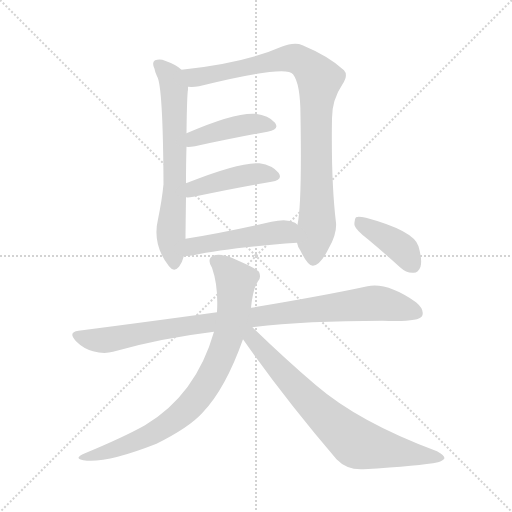
t = 0.00 s
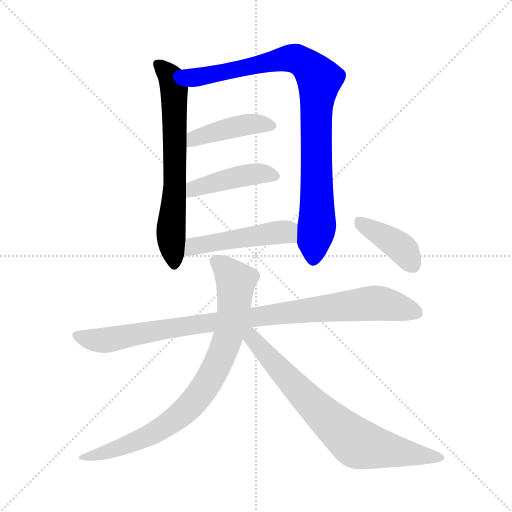
t = 1.48 s
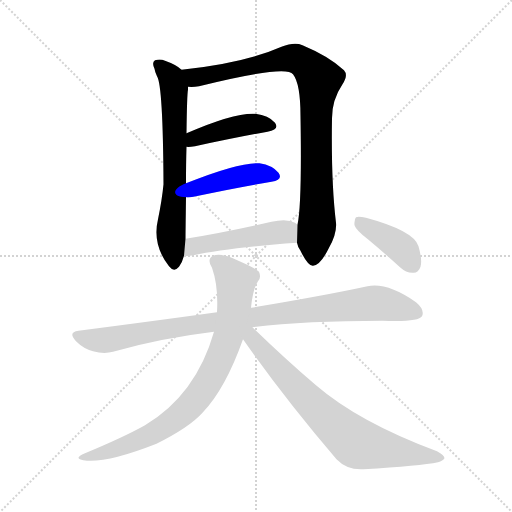
t = 2.97 s
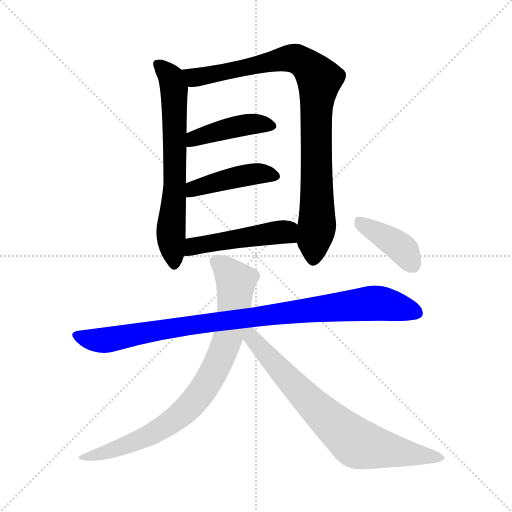
t = 4.45 s
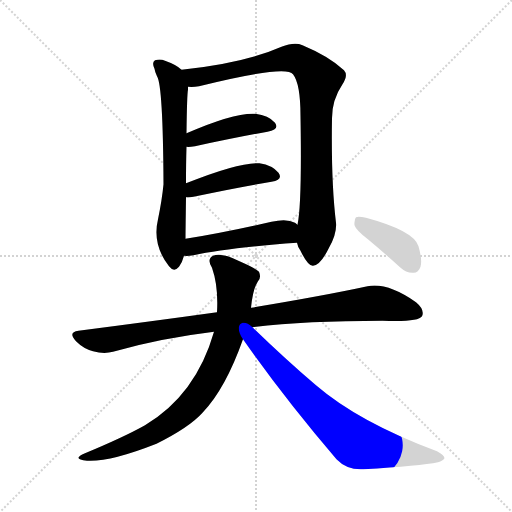
t = 5.94 s
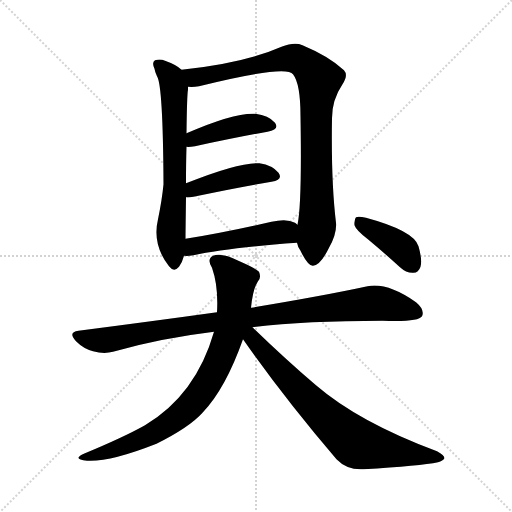
t = 7.42 s

The animated SVG that drew these frames (rendered in a browser with its animation timeline set to each time). Animation: 9 CSS @keyframes rules; one cycle of 7.42 s.

<svg version="1.1" viewBox="0 0 1024 1024" xmlns="http://www.w3.org/2000/svg">
  <g stroke="lightgray" stroke-dasharray="1,1" stroke-width="1" transform="scale(4, 4)">
    <line x1="0" y1="0" x2="256" y2="256"></line>
    <line x1="256" y1="0" x2="0" y2="256"></line>
    <line x1="128" y1="0" x2="128" y2="256"></line>
    <line x1="0" y1="128" x2="256" y2="128"></line>
  </g>
<g transform="scale(1, -1) translate(0, -900)">
   <style type="text/css">
    @keyframes keyframes0 {
      from {
       stroke: blue;
       stroke-dashoffset: 668;
       stroke-width: 128;
       }
       68% {
       animation-timing-function: step-end;
       stroke: blue;
       stroke-dashoffset: 0;
       stroke-width: 128;
       }
       to {
       stroke: black;
       stroke-width: 1024;
       }
       }
       #make-me-a-hanzi-animation-0 {
         animation: keyframes0 0.793620s both;
         animation-delay: 0.000000s;
         animation-timing-function: linear;
       }
    @keyframes keyframes1 {
      from {
       stroke: blue;
       stroke-dashoffset: 909;
       stroke-width: 128;
       }
       75% {
       animation-timing-function: step-end;
       stroke: blue;
       stroke-dashoffset: 0;
       stroke-width: 128;
       }
       to {
       stroke: black;
       stroke-width: 1024;
       }
       }
       #make-me-a-hanzi-animation-1 {
         animation: keyframes1 0.989746s both;
         animation-delay: 0.793620s;
         animation-timing-function: linear;
       }
    @keyframes keyframes2 {
      from {
       stroke: blue;
       stroke-dashoffset: 428;
       stroke-width: 128;
       }
       58% {
       animation-timing-function: step-end;
       stroke: blue;
       stroke-dashoffset: 0;
       stroke-width: 128;
       }
       to {
       stroke: black;
       stroke-width: 1024;
       }
       }
       #make-me-a-hanzi-animation-2 {
         animation: keyframes2 0.598307s both;
         animation-delay: 1.783366s;
         animation-timing-function: linear;
       }
    @keyframes keyframes3 {
      from {
       stroke: blue;
       stroke-dashoffset: 434;
       stroke-width: 128;
       }
       59% {
       animation-timing-function: step-end;
       stroke: blue;
       stroke-dashoffset: 0;
       stroke-width: 128;
       }
       to {
       stroke: black;
       stroke-width: 1024;
       }
       }
       #make-me-a-hanzi-animation-3 {
         animation: keyframes3 0.603190s both;
         animation-delay: 2.381673s;
         animation-timing-function: linear;
       }
    @keyframes keyframes4 {
      from {
       stroke: blue;
       stroke-dashoffset: 482;
       stroke-width: 128;
       }
       61% {
       animation-timing-function: step-end;
       stroke: blue;
       stroke-dashoffset: 0;
       stroke-width: 128;
       }
       to {
       stroke: black;
       stroke-width: 1024;
       }
       }
       #make-me-a-hanzi-animation-4 {
         animation: keyframes4 0.642253s both;
         animation-delay: 2.984863s;
         animation-timing-function: linear;
       }
    @keyframes keyframes5 {
      from {
       stroke: blue;
       stroke-dashoffset: 943;
       stroke-width: 128;
       }
       75% {
       animation-timing-function: step-end;
       stroke: blue;
       stroke-dashoffset: 0;
       stroke-width: 128;
       }
       to {
       stroke: black;
       stroke-width: 1024;
       }
       }
       #make-me-a-hanzi-animation-5 {
         animation: keyframes5 1.017415s both;
         animation-delay: 3.627116s;
         animation-timing-function: linear;
       }
    @keyframes keyframes6 {
      from {
       stroke: blue;
       stroke-dashoffset: 809;
       stroke-width: 128;
       }
       72% {
       animation-timing-function: step-end;
       stroke: blue;
       stroke-dashoffset: 0;
       stroke-width: 128;
       }
       to {
       stroke: black;
       stroke-width: 1024;
       }
       }
       #make-me-a-hanzi-animation-6 {
         animation: keyframes6 0.908366s both;
         animation-delay: 4.644531s;
         animation-timing-function: linear;
       }
    @keyframes keyframes7 {
      from {
       stroke: blue;
       stroke-dashoffset: 736;
       stroke-width: 128;
       }
       71% {
       animation-timing-function: step-end;
       stroke: blue;
       stroke-dashoffset: 0;
       stroke-width: 128;
       }
       to {
       stroke: black;
       stroke-width: 1024;
       }
       }
       #make-me-a-hanzi-animation-7 {
         animation: keyframes7 0.848958s both;
         animation-delay: 5.552897s;
         animation-timing-function: linear;
       }
    @keyframes keyframes8 {
      from {
       stroke: blue;
       stroke-dashoffset: 401;
       stroke-width: 128;
       }
       57% {
       animation-timing-function: step-end;
       stroke: blue;
       stroke-dashoffset: 0;
       stroke-width: 128;
       }
       to {
       stroke: black;
       stroke-width: 1024;
       }
       }
       #make-me-a-hanzi-animation-8 {
         animation: keyframes8 0.576335s both;
         animation-delay: 6.401855s;
         animation-timing-function: linear;
       }
</style>
<path d="M 363.0 760.5 Q 353.0 770.5 330.0 778.5 Q 321.0 782.5 310.0 779.5 Q 303.0 775.5 309.0 762.5 Q 310.0 755.5 314.0 747.5 Q 326.0 729.5 327.0 531.5 Q 324.0 500.5 316.0 461.5 Q 304.0 410.5 338.0 367.5 Q 348.0 354.5 358.0 366.5 Q 365.0 376.5 368.0 388.5 L 371.0 422.5 Q 371.0 432.5 372.0 505.5 L 372.0 533.5 Q 372.0 575.5 373.0 606.5 L 373.0 633.5 Q 374.0 712.5 376.0 720.5 Q 376.0 724.5 376.0 726.5 C 377.0 749.5 377.0 749.5 363.0 760.5 Z" fill="lightgray"></path> 
<path d="M 594.0 414.5 Q 595.0 407.5 601.0 398.5 Q 616.0 367.5 626.0 368.5 Q 641.0 369.5 658.0 404.5 Q 674.0 432.5 672.0 454.5 Q 662.0 536.5 664.0 663.5 Q 664.0 700.5 685.0 731.5 Q 697.0 749.5 688.0 759.5 Q 658.0 787.5 605.0 809.5 Q 589.0 816.5 563.0 806.5 Q 488.0 773.5 363.0 760.5 C 333.0 757.5 346.0 725.5 376.0 726.5 Q 386.0 725.5 398.0 727.5 Q 572.0 770.5 586.0 751.5 Q 601.0 732.5 601.0 667.5 Q 604.0 492.5 595.0 450.5 L 594.0 414.5 Z" fill="lightgray"></path> 
<path d="M 373.0 606.5 Q 377.0 605.5 390.0 607.5 Q 474.0 625.5 535.0 636.5 Q 560.0 640.5 550.0 654.5 Q 537.0 669.5 511.0 672.5 Q 469.0 675.5 373.0 633.5 C 345.0 621.5 343.0 607.5 373.0 606.5 Z" fill="lightgray"></path> 
<path d="M 372.0 505.5 Q 376.0 504.5 387.0 506.5 Q 477.0 525.5 543.0 536.5 Q 567.0 540.5 557.0 554.5 Q 545.0 569.5 519.0 573.5 Q 480.0 576.5 372.0 533.5 C 344.0 522.5 342.0 506.5 372.0 505.5 Z" fill="lightgray"></path> 
<path d="M 368.0 388.5 Q 375.0 387.5 387.0 389.5 Q 453.0 404.5 594.0 414.5 C 624.0 416.5 619.0 432.5 595.0 450.5 Q 594.0 451.5 590.0 454.5 Q 574.0 463.5 543.0 456.5 Q 447.0 434.5 371.0 422.5 C 341.0 417.5 338.0 389.5 368.0 388.5 Z" fill="lightgray"></path> 
<path d="M 505.0 245.5 Q 610.0 258.5 765.0 258.5 Q 837.0 255.5 844.0 267.5 Q 850.0 280.5 832.0 295.5 Q 775.0 335.5 735.0 327.5 Q 647.0 308.5 502.0 284.5 L 434.0 275.5 Q 304.0 257.5 157.0 238.5 Q 135.0 235.5 152.0 217.5 Q 167.0 202.5 186.0 197.5 Q 208.0 191.5 226.0 196.5 Q 320.0 223.5 428.0 236.5 L 505.0 245.5 Z" fill="lightgray"></path> 
<path d="M 502.0 284.5 Q 506.0 323.5 516.0 337.5 Q 523.0 344.5 518.0 356.5 Q 511.0 363.5 479.0 377.5 Q 443.0 395.5 426.0 388.5 Q 413.0 381.5 424.0 364.5 Q 437.0 327.5 434.0 275.5 L 428.0 236.5 Q 392.0 110.5 290.0 49.5 Q 247.0 25.5 170.0 -6.5 Q 142.0 -18.5 174.0 -21.5 Q 219.0 -24.5 313.0 12.5 Q 379.0 45.5 405.0 74.5 Q 451.0 122.5 486.0 221.5 L 502.0 284.5 Z" fill="lightgray"></path> 
<path d="M 486.0 221.5 Q 568.0 104.5 673.0 -18.5 Q 694.0 -40.5 727.0 -38.5 Q 841.0 -31.5 876.0 -24.5 Q 886.0 -21.5 889.0 -16.5 Q 889.0 -10.5 874.0 -2.5 Q 718.0 55.5 632.0 129.5 Q 571.0 181.5 505.0 245.5 C 483.0 266.5 467.0 247.5 486.0 221.5 Z" fill="lightgray"></path> 
<path d="M 737.0 420.5 Q 767.0 395.5 800.0 365.5 Q 813.0 353.5 827.0 354.5 Q 837.0 354.5 841.0 366.5 Q 845.0 379.5 837.0 407.5 Q 828.0 438.5 732.0 464.5 Q 717.0 467.5 712.0 465.5 Q 708.0 461.5 709.0 449.5 Q 712.0 439.5 737.0 420.5 Z" fill="lightgray"></path> 
      <clipPath id="make-me-a-hanzi-clip-0">
      <path d="M 363.0 760.5 Q 353.0 770.5 330.0 778.5 Q 321.0 782.5 310.0 779.5 Q 303.0 775.5 309.0 762.5 Q 310.0 755.5 314.0 747.5 Q 326.0 729.5 327.0 531.5 Q 324.0 500.5 316.0 461.5 Q 304.0 410.5 338.0 367.5 Q 348.0 354.5 358.0 366.5 Q 365.0 376.5 368.0 388.5 L 371.0 422.5 Q 371.0 432.5 372.0 505.5 L 372.0 533.5 Q 372.0 575.5 373.0 606.5 L 373.0 633.5 Q 374.0 712.5 376.0 720.5 Q 376.0 724.5 376.0 726.5 C 377.0 749.5 377.0 749.5 363.0 760.5 Z" fill="lightgray"></path>
      </clipPath>
      <path clip-path="url(#make-me-a-hanzi-clip-0)" d="M 316.0 771.5 L 340.0 748.5 L 348.0 720.5 L 350.0 526.5 L 342.0 425.5 L 348.0 371.5 " fill="none" id="make-me-a-hanzi-animation-0" stroke-dasharray="540 1080" stroke-linecap="round"></path>

      <clipPath id="make-me-a-hanzi-clip-1">
      <path d="M 594.0 414.5 Q 595.0 407.5 601.0 398.5 Q 616.0 367.5 626.0 368.5 Q 641.0 369.5 658.0 404.5 Q 674.0 432.5 672.0 454.5 Q 662.0 536.5 664.0 663.5 Q 664.0 700.5 685.0 731.5 Q 697.0 749.5 688.0 759.5 Q 658.0 787.5 605.0 809.5 Q 589.0 816.5 563.0 806.5 Q 488.0 773.5 363.0 760.5 C 333.0 757.5 346.0 725.5 376.0 726.5 Q 386.0 725.5 398.0 727.5 Q 572.0 770.5 586.0 751.5 Q 601.0 732.5 601.0 667.5 Q 604.0 492.5 595.0 450.5 L 594.0 414.5 Z" fill="lightgray"></path>
      </clipPath>
      <path clip-path="url(#make-me-a-hanzi-clip-1)" d="M 373.0 757.5 L 389.0 745.5 L 408.0 745.5 L 588.0 783.5 L 613.0 770.5 L 639.0 741.5 L 632.0 678.5 L 634.0 449.5 L 626.0 379.5 " fill="none" id="make-me-a-hanzi-animation-1" stroke-dasharray="781 1562" stroke-linecap="round"></path>

      <clipPath id="make-me-a-hanzi-clip-2">
      <path d="M 373.0 606.5 Q 377.0 605.5 390.0 607.5 Q 474.0 625.5 535.0 636.5 Q 560.0 640.5 550.0 654.5 Q 537.0 669.5 511.0 672.5 Q 469.0 675.5 373.0 633.5 C 345.0 621.5 343.0 607.5 373.0 606.5 Z" fill="lightgray"></path>
      </clipPath>
      <path clip-path="url(#make-me-a-hanzi-clip-2)" d="M 376.0 613.5 L 390.0 625.5 L 475.0 647.5 L 506.0 652.5 L 540.0 647.5 " fill="none" id="make-me-a-hanzi-animation-2" stroke-dasharray="300 600" stroke-linecap="round"></path>

      <clipPath id="make-me-a-hanzi-clip-3">
      <path d="M 372.0 505.5 Q 376.0 504.5 387.0 506.5 Q 477.0 525.5 543.0 536.5 Q 567.0 540.5 557.0 554.5 Q 545.0 569.5 519.0 573.5 Q 480.0 576.5 372.0 533.5 C 344.0 522.5 342.0 506.5 372.0 505.5 Z" fill="lightgray"></path>
      </clipPath>
      <path clip-path="url(#make-me-a-hanzi-clip-3)" d="M 379.0 512.5 L 389.0 524.5 L 487.0 548.5 L 519.0 552.5 L 548.0 547.5 " fill="none" id="make-me-a-hanzi-animation-3" stroke-dasharray="306 612" stroke-linecap="round"></path>

      <clipPath id="make-me-a-hanzi-clip-4">
      <path d="M 368.0 388.5 Q 375.0 387.5 387.0 389.5 Q 453.0 404.5 594.0 414.5 C 624.0 416.5 619.0 432.5 595.0 450.5 Q 594.0 451.5 590.0 454.5 Q 574.0 463.5 543.0 456.5 Q 447.0 434.5 371.0 422.5 C 341.0 417.5 338.0 389.5 368.0 388.5 Z" fill="lightgray"></path>
      </clipPath>
      <path clip-path="url(#make-me-a-hanzi-clip-4)" d="M 372.0 393.5 L 395.0 409.5 L 539.0 433.5 L 569.0 436.5 L 584.0 420.5 " fill="none" id="make-me-a-hanzi-animation-4" stroke-dasharray="354 708" stroke-linecap="round"></path>

      <clipPath id="make-me-a-hanzi-clip-5">
      <path d="M 505.0 245.5 Q 610.0 258.5 765.0 258.5 Q 837.0 255.5 844.0 267.5 Q 850.0 280.5 832.0 295.5 Q 775.0 335.5 735.0 327.5 Q 647.0 308.5 502.0 284.5 L 434.0 275.5 Q 304.0 257.5 157.0 238.5 Q 135.0 235.5 152.0 217.5 Q 167.0 202.5 186.0 197.5 Q 208.0 191.5 226.0 196.5 Q 320.0 223.5 428.0 236.5 L 505.0 245.5 Z" fill="lightgray"></path>
      </clipPath>
      <path clip-path="url(#make-me-a-hanzi-clip-5)" d="M 155.0 227.5 L 198.0 219.5 L 227.0 221.5 L 443.0 258.5 L 745.0 293.5 L 834.0 274.5 " fill="none" id="make-me-a-hanzi-animation-5" stroke-dasharray="815 1630" stroke-linecap="round"></path>

      <clipPath id="make-me-a-hanzi-clip-6">
      <path d="M 502.0 284.5 Q 506.0 323.5 516.0 337.5 Q 523.0 344.5 518.0 356.5 Q 511.0 363.5 479.0 377.5 Q 443.0 395.5 426.0 388.5 Q 413.0 381.5 424.0 364.5 Q 437.0 327.5 434.0 275.5 L 428.0 236.5 Q 392.0 110.5 290.0 49.5 Q 247.0 25.5 170.0 -6.5 Q 142.0 -18.5 174.0 -21.5 Q 219.0 -24.5 313.0 12.5 Q 379.0 45.5 405.0 74.5 Q 451.0 122.5 486.0 221.5 L 502.0 284.5 Z" fill="lightgray"></path>
      </clipPath>
      <path clip-path="url(#make-me-a-hanzi-clip-6)" d="M 433.0 375.5 L 472.0 335.5 L 468.0 286.5 L 450.0 206.5 L 403.0 115.5 L 374.0 82.5 L 328.0 45.5 L 277.0 18.5 L 179.0 -12.5 " fill="none" id="make-me-a-hanzi-animation-6" stroke-dasharray="681 1362" stroke-linecap="round"></path>

      <clipPath id="make-me-a-hanzi-clip-7">
      <path d="M 486.0 221.5 Q 568.0 104.5 673.0 -18.5 Q 694.0 -40.5 727.0 -38.5 Q 841.0 -31.5 876.0 -24.5 Q 886.0 -21.5 889.0 -16.5 Q 889.0 -10.5 874.0 -2.5 Q 718.0 55.5 632.0 129.5 Q 571.0 181.5 505.0 245.5 C 483.0 266.5 467.0 247.5 486.0 221.5 Z" fill="lightgray"></path>
      </clipPath>
      <path clip-path="url(#make-me-a-hanzi-clip-7)" d="M 499.0 236.5 L 512.0 213.5 L 612.0 104.5 L 711.0 15.5 L 880.0 -17.5 " fill="none" id="make-me-a-hanzi-animation-7" stroke-dasharray="608 1216" stroke-linecap="round"></path>

      <clipPath id="make-me-a-hanzi-clip-8">
      <path d="M 737.0 420.5 Q 767.0 395.5 800.0 365.5 Q 813.0 353.5 827.0 354.5 Q 837.0 354.5 841.0 366.5 Q 845.0 379.5 837.0 407.5 Q 828.0 438.5 732.0 464.5 Q 717.0 467.5 712.0 465.5 Q 708.0 461.5 709.0 449.5 Q 712.0 439.5 737.0 420.5 Z" fill="lightgray"></path>
      </clipPath>
      <path clip-path="url(#make-me-a-hanzi-clip-8)" d="M 716.0 459.5 L 797.0 408.5 L 827.0 369.5 " fill="none" id="make-me-a-hanzi-animation-8" stroke-dasharray="273 546" stroke-linecap="round"></path>

</g>
</svg>
